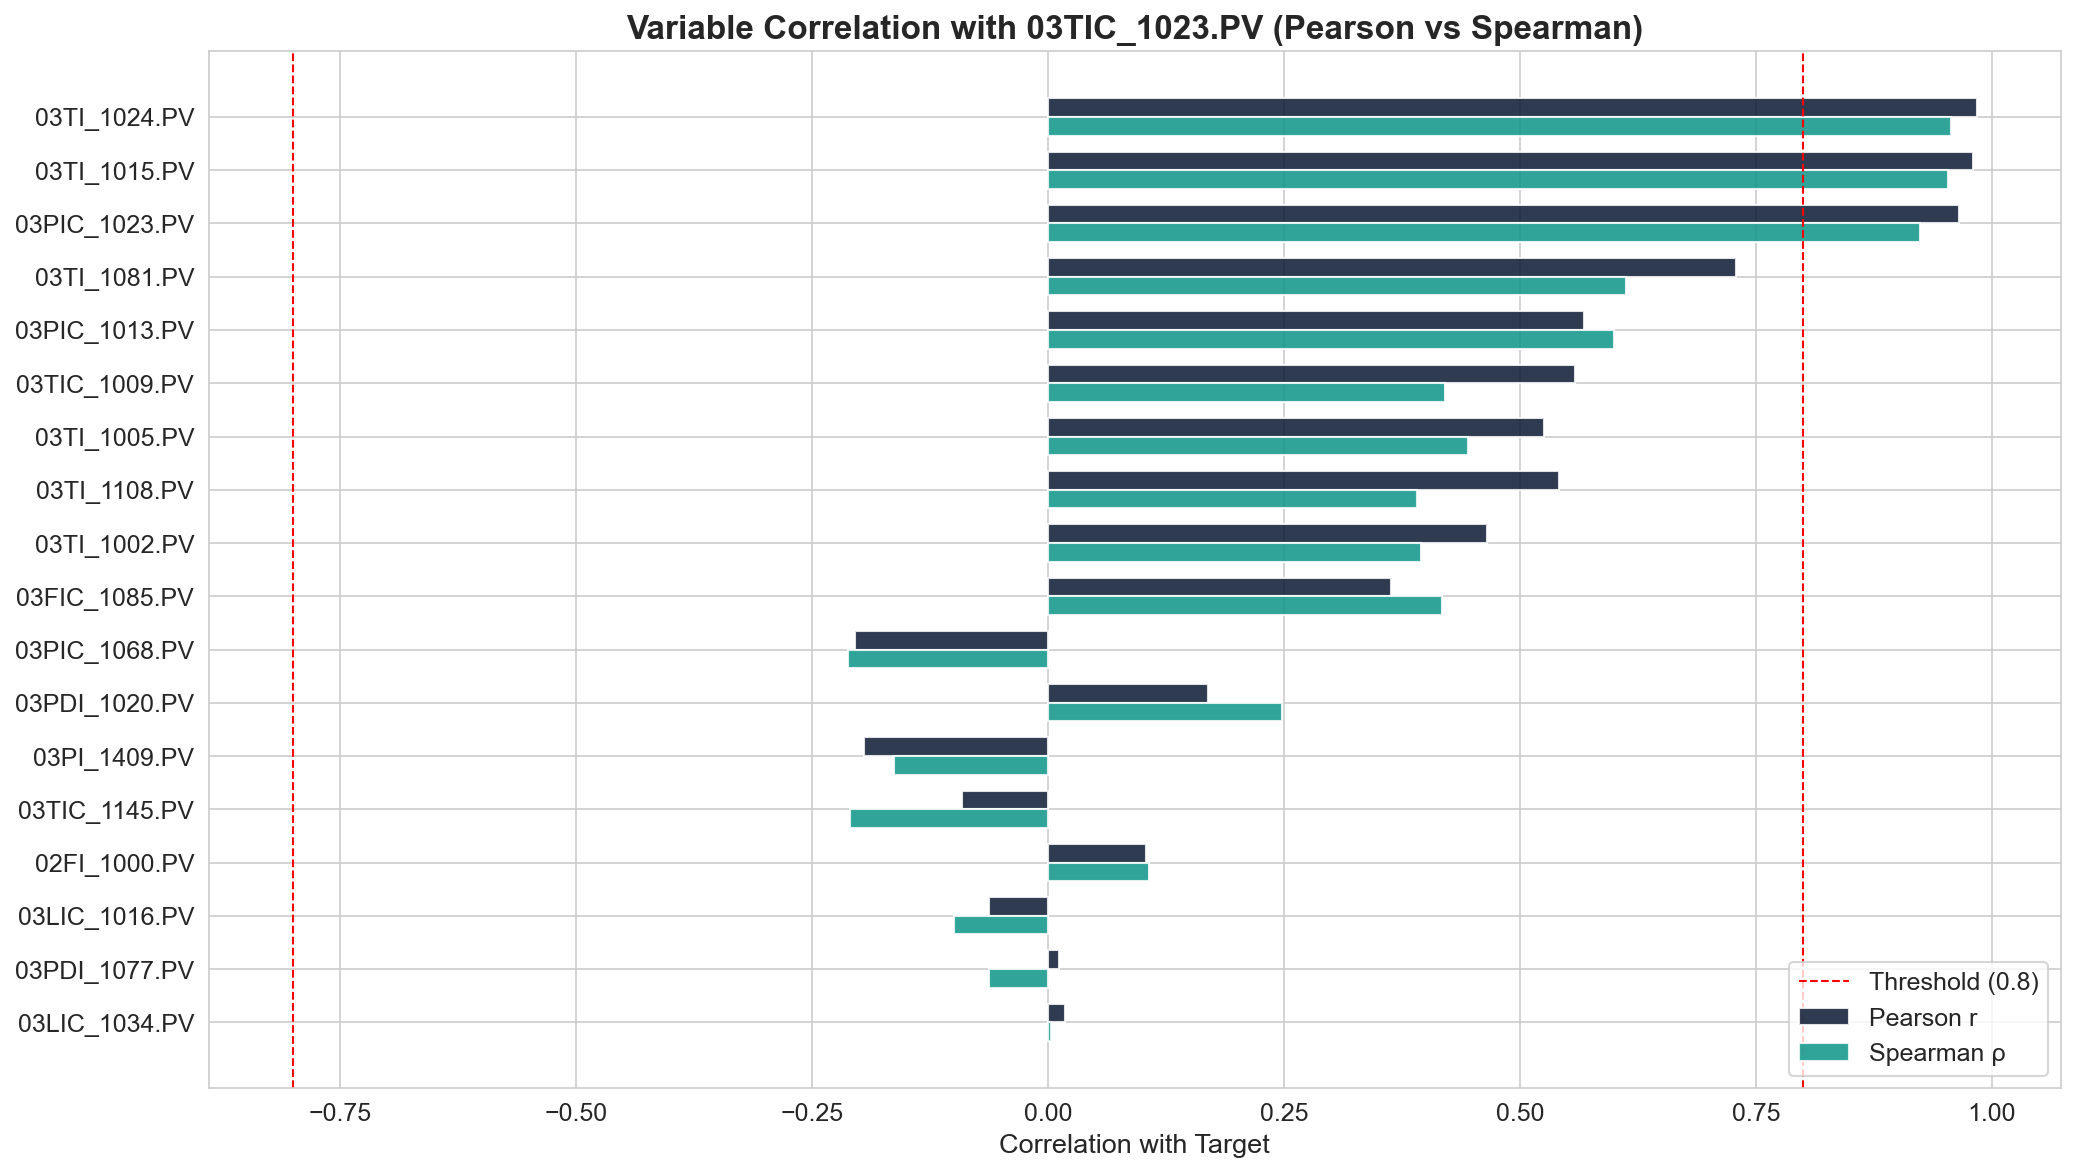

Source data for this figure (header and first rows):
Variable, Pearson_r, Spearman_rho, Distance_Corr, Avg_Abs_Corr
03TI_1024.PV, 0.984, 0.9568, 0.9661, 0.9704
03TI_1015.PV, 0.9804, 0.9537, 0.9628, 0.967
03PIC_1023.PV, 0.9654, 0.924, 0.9365, 0.9447
03TI_1081.PV, 0.7288, 0.6119, 0.6698, 0.6703
03PIC_1013.PV, 0.5675, 0.6, 0.6025, 0.5838
03TIC_1009.PV, 0.5588, 0.4212, 0.5159, 0.49
03TI_1005.PV, 0.526, 0.445, 0.5278, 0.4855
03TI_1108.PV, 0.5411, 0.391, 0.481, 0.466
03TI_1002.PV, 0.4657, 0.3952, 0.4768, 0.4304
03FIC_1085.PV, 0.3635, 0.4172, 0.43, 0.3904
03PIC_1068.PV, -0.2048, -0.2121, 0.2146, 0.2085
03PDI_1020.PV, 0.1694, 0.2475, 0.1987, 0.2084
03PI_1409.PV, -0.1953, -0.1632, 0.2204, 0.1792
03TIC_1145.PV, -0.09096, -0.2098, 0.2061, 0.1504
02FI_1000.PV, 0.104, 0.1073, 0.1441, 0.1056
03LIC_1016.PV, -0.06247, -0.1, 0.1395, 0.08124
03PDI_1077.PV, 0.01117, -0.0626, 0.1547, 0.03689
03LIC_1034.PV, 0.01856, 0.002889, 0.02375, 0.01072
